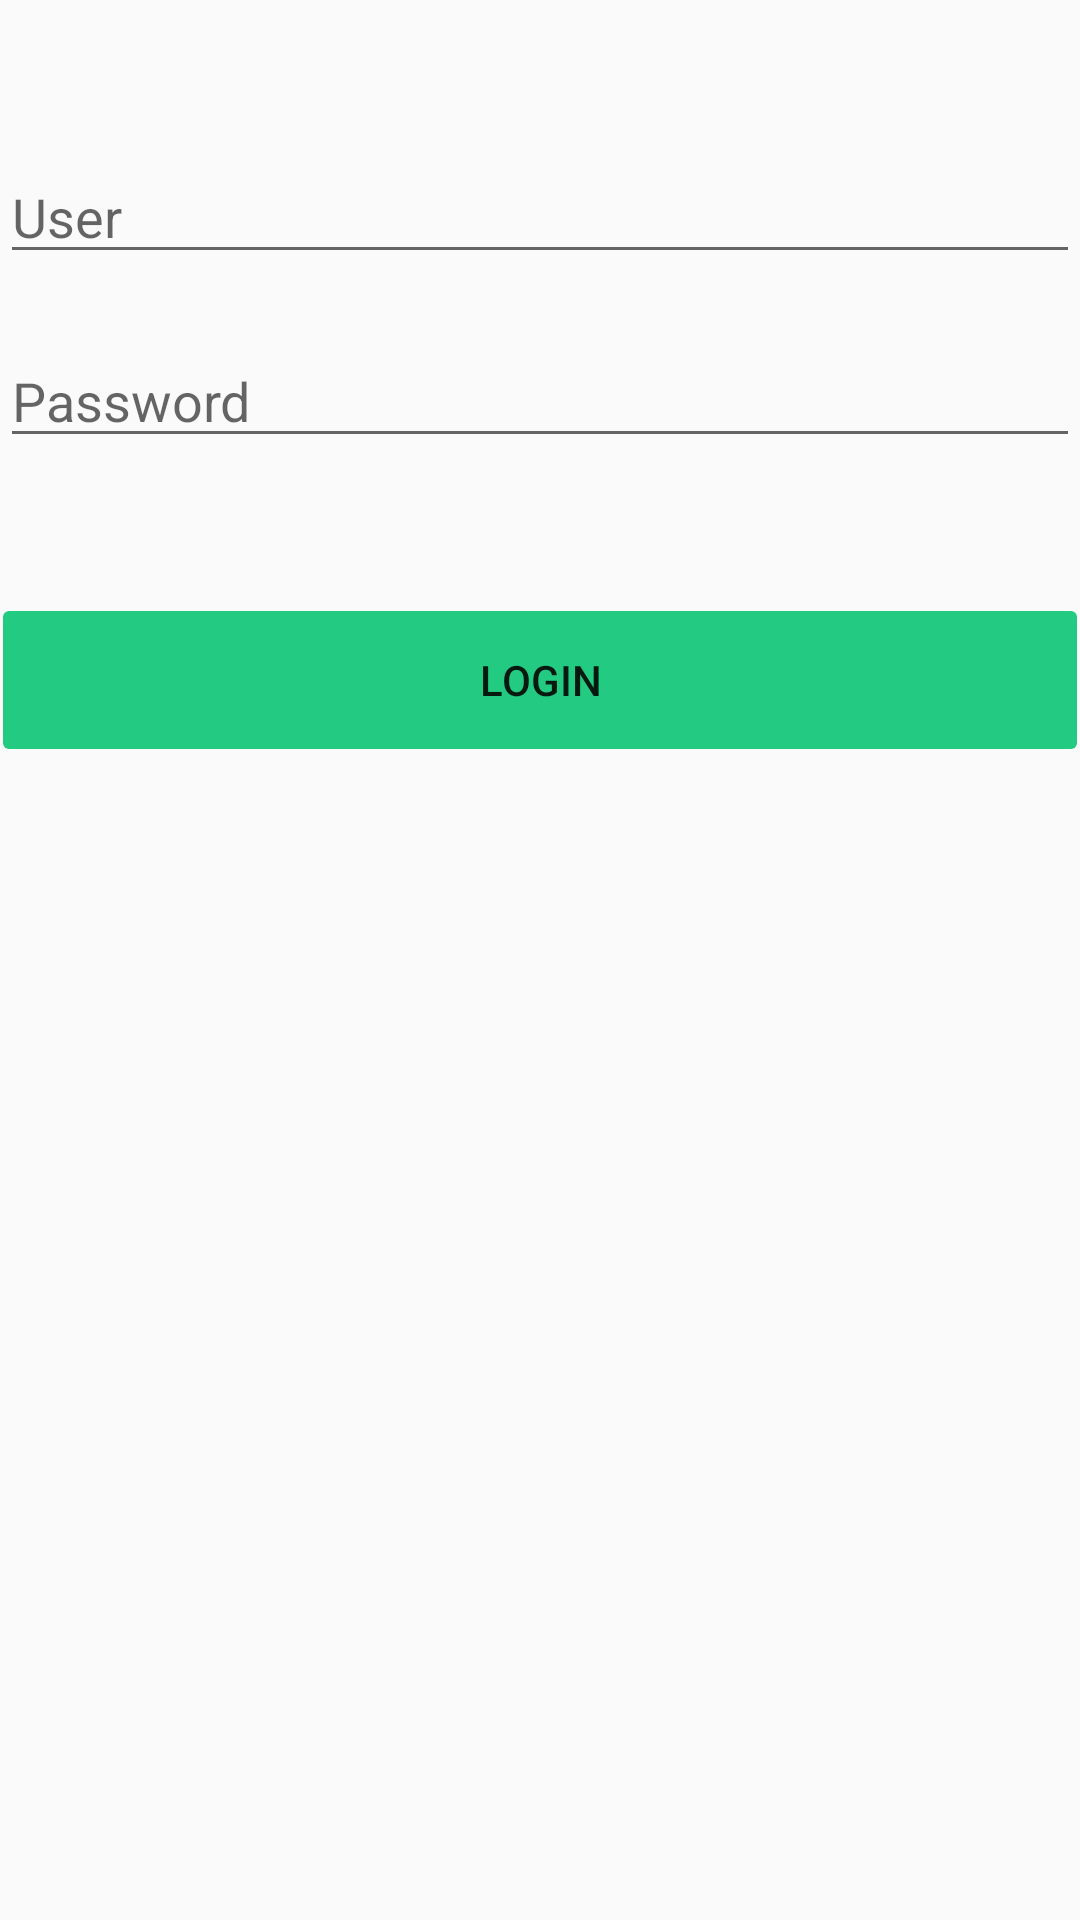

Layout XML and referenced resources for this Android screen:
<!-- AndroidManifest.xml: application theme AppTheme -->
<!-- res/layout/activity_main.xml -->
<?xml version="1.0" encoding="utf-8"?>
<LinearLayout xmlns:android="http://schemas.android.com/apk/res/android"
    xmlns:app="http://schemas.android.com/apk/res-auto"
    xmlns:tools="http://schemas.android.com/tools"
    android:layout_width="match_parent"
    android:layout_height="match_parent"
    tools:context=".MainActivity"
    android:orientation="vertical">

    <EditText
        android:id="@+id/username_et"
        android:hint="@string/user"
        android:layout_width="match_parent"
        android:layout_height="wrap_content"
        android:layout_marginTop="50dp"
        android:layout_marginBottom="20dp"/>
<EditText
    android:id="@+id/password_et"
    android:hint="@string/password"
    android:inputType="textPassword"
    android:layout_width="match_parent"
    android:layout_height="wrap_content"/>
<Button
    android:id="@+id/login_btn"
    android:layout_width="match_parent"
    android:layout_marginTop="50dp"
    android:background="@drawable/todo_button_selector"
    android:layout_height="wrap_content"
    android:text="@string/login"/>

</LinearLayout>
<!-- resources referenced by this layout -->
<resources>
  <!-- drawable todo_button_selector (drawable) -->
  <?xml version="1.0" encoding="utf-8"?>
  <selector xmlns:android="http://schemas.android.com/apk/res/android">
  <item android:state_pressed="true">
  <shape>
  <solid android:color="@color/green"/>
      <stroke android:width="2dp" android:color="@color/purple"/>
      <corners android:radius="2dp"/>
  
  </shape>
  </item>
  
  <item>
      <shape>
      <solid android:color="@color/green"/>
      <stroke android:width="2dp" android:color="@android:color/transparent"/>
      <corners android:radius="2dp"/>
      </shape>
  </item>
  </selector>
  <string name="login">Login</string>
  <string name="password">Password</string>
  <string name="user">User</string>
  <style name="AppTheme" parent="Theme.AppCompat.Light.DarkActionBar">
          
          <item name="colorPrimary">@color/green</item>
          <item name="colorPrimaryDark">@color/purple</item>
  
      </style>
  <color name="green">#23ca81</color>
  <color name="purple">#04264e</color>
</resources>
